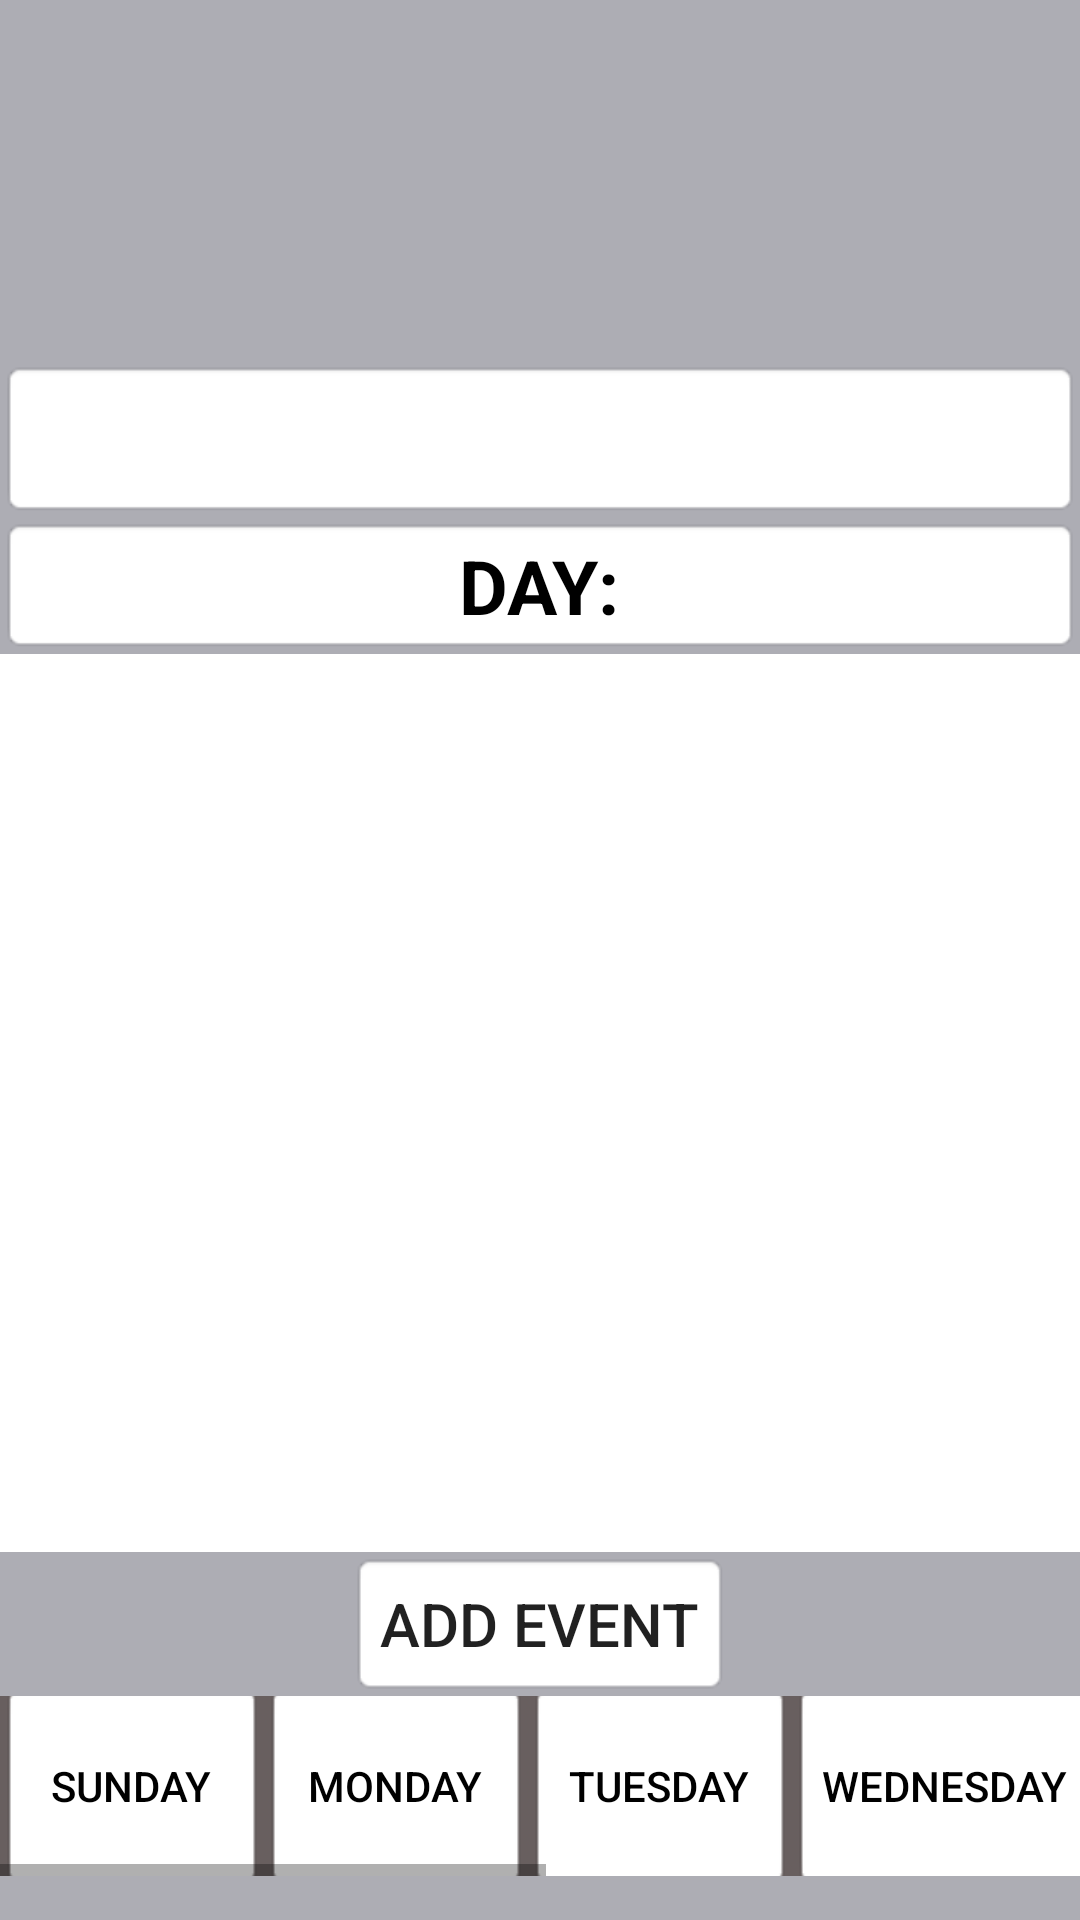

Reconstruct the res/layout file that produces this screen, plus the resources it refers to.
<!-- AndroidManifest.xml: application theme AppTheme -->
<!-- res/layout/schedule_activity.xml -->
<?xml version="1.0" encoding="utf-8"?>
<LinearLayout xmlns:android="http://schemas.android.com/apk/res/android"
    android:orientation="vertical" android:layout_width="match_parent"
    android:layout_height="match_parent"
    android:weightSum="1"
    android:background="#adadb4">


    <HorizontalScrollView
        android:layout_width="fill_parent"
        android:layout_height="120dp"
        android:id="@+id/scrollView_kidsImage"
        android:layout_gravity="center_horizontal">
    </HorizontalScrollView>

    <RelativeLayout
        android:layout_width="match_parent"
        android:layout_height="221dp"
        android:background="#adadb4"
        android:layout_weight="0.94">

        <Button
            android:layout_width="wrap_content"
            android:layout_height="wrap_content"
            android:text="ADD EVENT"
            android:id="@+id/neweventbtn"
            android:textSize="20sp"
            android:onClick="NewEvent"
            android:layout_alignParentBottom="true"
            android:layout_centerHorizontal="true"
            android:visibility="visible"
            android:background="@android:drawable/editbox_background_normal" />

        <ScrollView
            android:layout_width="match_parent"
            android:layout_height="match_parent"
            android:id="@+id/scrollevent"
            android:background="#ffffff"
            android:layout_above="@+id/neweventbtn"
            android:layout_alignParentEnd="true"
            android:layout_alignParentStart="true"
            android:fillViewport="false"
            android:layout_below="@+id/relativeLayout" />

        <TextView
            android:layout_width="match_parent"
            android:layout_height="wrap_content"
            android:id="@+id/kidNameListEvent"
            android:textSize="30sp"
            android:textColor="#000000"
            android:textStyle="bold"
            android:layout_alignParentTop="true"
            android:layout_centerHorizontal="true"
            android:background="@android:drawable/editbox_background_normal"
            android:gravity="center" />

        <RelativeLayout
            android:layout_width="match_parent"
            android:layout_height="wrap_content"
            android:gravity="center"
            android:background="@android:drawable/editbox_background_normal"
            android:id="@+id/relativeLayout"
            android:layout_below="@+id/kidNameListEvent"
            android:layout_alignParentLeft="true"
            android:layout_alignParentStart="true">

            <TextView
                android:layout_width="wrap_content"
                android:layout_height="wrap_content"
                android:text="DAY:"
                android:id="@+id/textView14"
                android:textSize="25sp"
                android:textColor="#000000"
                android:typeface="sans"
                android:layout_below="@+id/kidNameListEvent"
                android:layout_alignParentLeft="true"
                android:layout_alignParentStart="true"
                android:textStyle="bold" />

            <TextView
                android:layout_width="wrap_content"
                android:layout_height="wrap_content"
                android:id="@+id/ListEvent_Today"
                android:textSize="25sp"
                android:textColor="#000000"
                android:layout_alignTop="@+id/textView14"
                android:layout_toRightOf="@+id/textView14"
                android:layout_toEndOf="@+id/textView14"
                android:textStyle="bold" />
        </RelativeLayout>

    </RelativeLayout>

    <HorizontalScrollView
        android:layout_width="match_parent"
        android:layout_height="60dp"
        android:id="@+id/horizontalScrollView"
        android:layout_alignParentTop="true"
        android:layout_alignParentStart="true"
        android:background="#685f5f">
        <TabWidget
            android:layout_width="wrap_content"
            android:layout_height="wrap_content">
            <Button
                android:layout_width="match_parent"
                android:layout_height="70dp"
                android:text="Sunday"
                android:id="@+id/Sunday_btn"
                android:textColor="#ff000000"
                android:enabled="true"
                android:background="@android:drawable/editbox_background_normal" />
            <Button
                android:layout_width="match_parent"
                android:layout_height="70dp"
                android:text="Monday"
                android:id="@+id/Monday_btn"
                android:textColor="#ff000000"
                android:enabled="true"
                android:background="@android:drawable/editbox_background_normal" />
            <Button
                android:layout_width="match_parent"
                android:layout_height="70dp"
                android:text="Tuesday"
                android:id="@+id/Tuesday_btn"
                android:textColor="#ff000000"
                android:enabled="true"
                android:background="@android:drawable/editbox_background_normal" />
            <Button
                android:layout_width="match_parent"
                android:layout_height="70dp"
                android:text="Wednesday"
                android:id="@+id/Wednesday_btn"
                android:textColor="#ff000000"
                android:enabled="true"
                android:background="@android:drawable/editbox_background_normal" />
            <Button
                android:layout_width="match_parent"
                android:layout_height="70dp"
                android:text="Thursday"
                android:id="@+id/Thursday_btn"
                android:enabled="true"
                android:background="@android:drawable/editbox_background_normal" />
            <Button
                android:layout_width="match_parent"
                android:layout_height="70dp"
                android:text="Friday"
                android:id="@+id/Friday_btn"
                android:enabled="true"
                android:background="@android:drawable/editbox_background_normal" />
            <Button
                android:layout_width="match_parent"
                android:layout_height="70dp"
                android:text="Saturday"
                android:id="@+id/Saturday_btn"
                android:enabled="true"
                android:background="@android:drawable/editbox_background_normal" />
            </TabWidget>
    </HorizontalScrollView>

</LinearLayout>
<!-- resources referenced by this layout -->
<resources>
  <style name="AppTheme" parent="Theme.AppCompat.Light.DarkActionBar">
          
      </style>
</resources>
